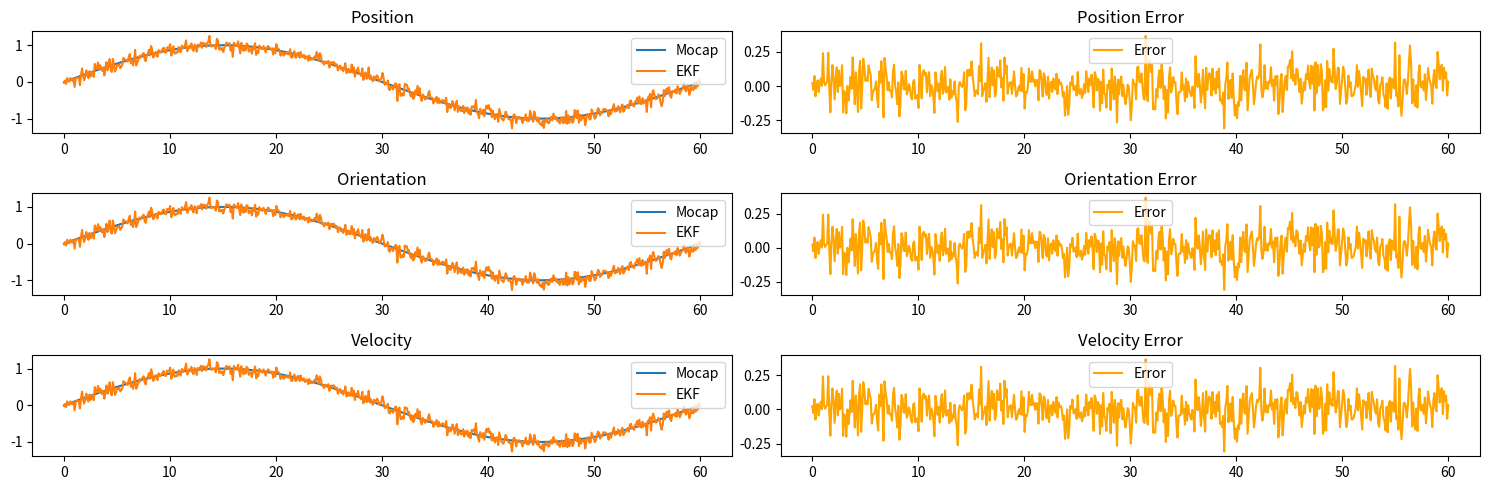

Python code for this plot:
import numpy as np
import matplotlib.pyplot as plt

# 假设数据，您需要用真实数据替换这些
# 这里只是示范如何设置子图和图表
times = np.linspace(0, 60, 600)  # 生成时间轴数据
data_mocap = np.sin(2 * np.pi * times / 60)  # 模拟的Motion Capture数据
data_ekf = data_mocap + np.random.normal(0, 0.1, size=times.shape)  # 模拟的EKF数据

# 计算误差
error = data_mocap - data_ekf

# 创建子图
fig, axs = plt.subplots(3, 2, figsize=(15, 5))

# 位置子图
axs[0, 0].plot(times, data_mocap,label='Mocap')
axs[0, 0].plot(times, data_ekf, label='EKF')
axs[0, 1].plot(times, error, label='Error', color='orange')
axs[0, 0].set_title('Position')
axs[0, 1].set_title('Position Error')

# 方向子图
# 这里应该使用方向数据，例如四元数或欧拉角，这里只是为了示例
axs[1, 0].plot(times, data_mocap, label='Mocap')
axs[1, 0].plot(times, data_ekf, label='EKF')
axs[1, 1].plot(times, error, label='Error', color='orange')
axs[1, 0].set_title('Orientation')
axs[1, 1].set_title('Orientation Error')

# 速度子图
# 这里应该使用速度数据，这里只是为了示例
axs[2, 0].plot(times, data_mocap, label='Mocap')
axs[2, 0].plot(times, data_ekf, label='EKF')
axs[2, 1].plot(times, error, label='Error', color='orange')
axs[2, 0].set_title('Velocity')
axs[2, 1].set_title('Velocity Error')

# 添加图例
for ax_row in axs:
    for ax in ax_row:
        ax.legend()

# 调整布局
plt.tight_layout()

# 显示图表
plt.show()
